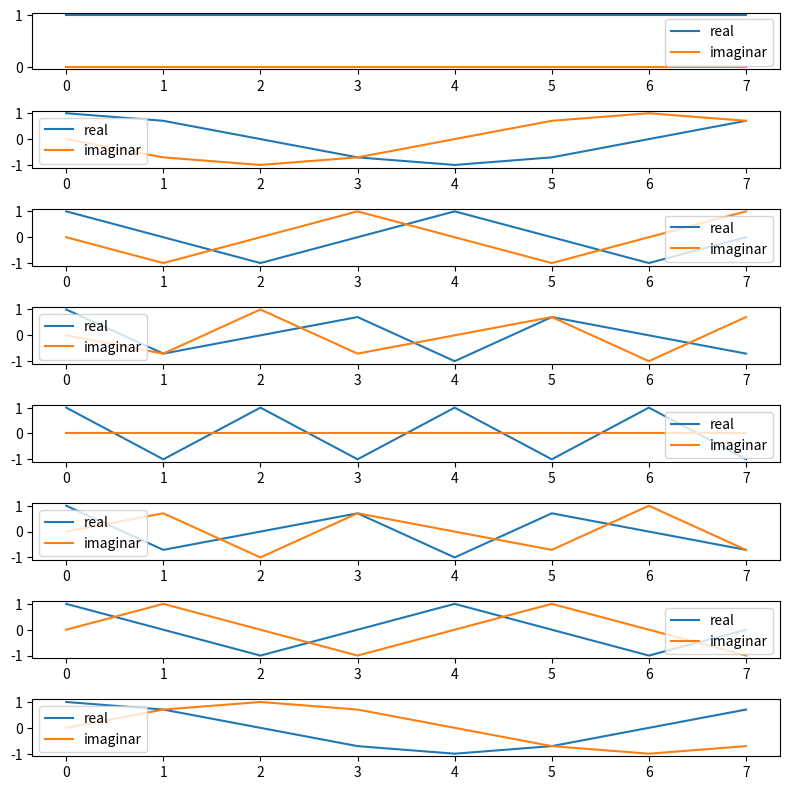

This chart was generated by the following Python code: (Note: this script raises an exception after producing the figure.)
import numpy as np
import matplotlib.pyplot as plt
import math

N = 8

F = np.zeros((N, N), dtype="complex")

for l in range(N):
    for p in range(N):
        F[l][p] = math.e**(-2 * np.pi * 1j * l * p / N)

fig, axs = plt.subplots(N, figsize=(8, 8))

for l in range(N):
    axs[l].plot(F[l].real, label="real")
    axs[l].plot(F[l].imag, label="imaginar")
    axs[l].legend()

plt.tight_layout()
plt.savefig("generated_images/ex1.pdf", format="pdf")
plt.show()

# F * FH = N * I(N)

# F = 1/sqrt(n) * M;    M * MH = I(N)
# M * MH = F * FH / N
FH = np.transpose(np.conjugate(F))
matricea_identitate = np.eye(N)
produs_F_FH = np.dot(FH, F) / N

print(np.allclose(produs_F_FH, matricea_identitate))












